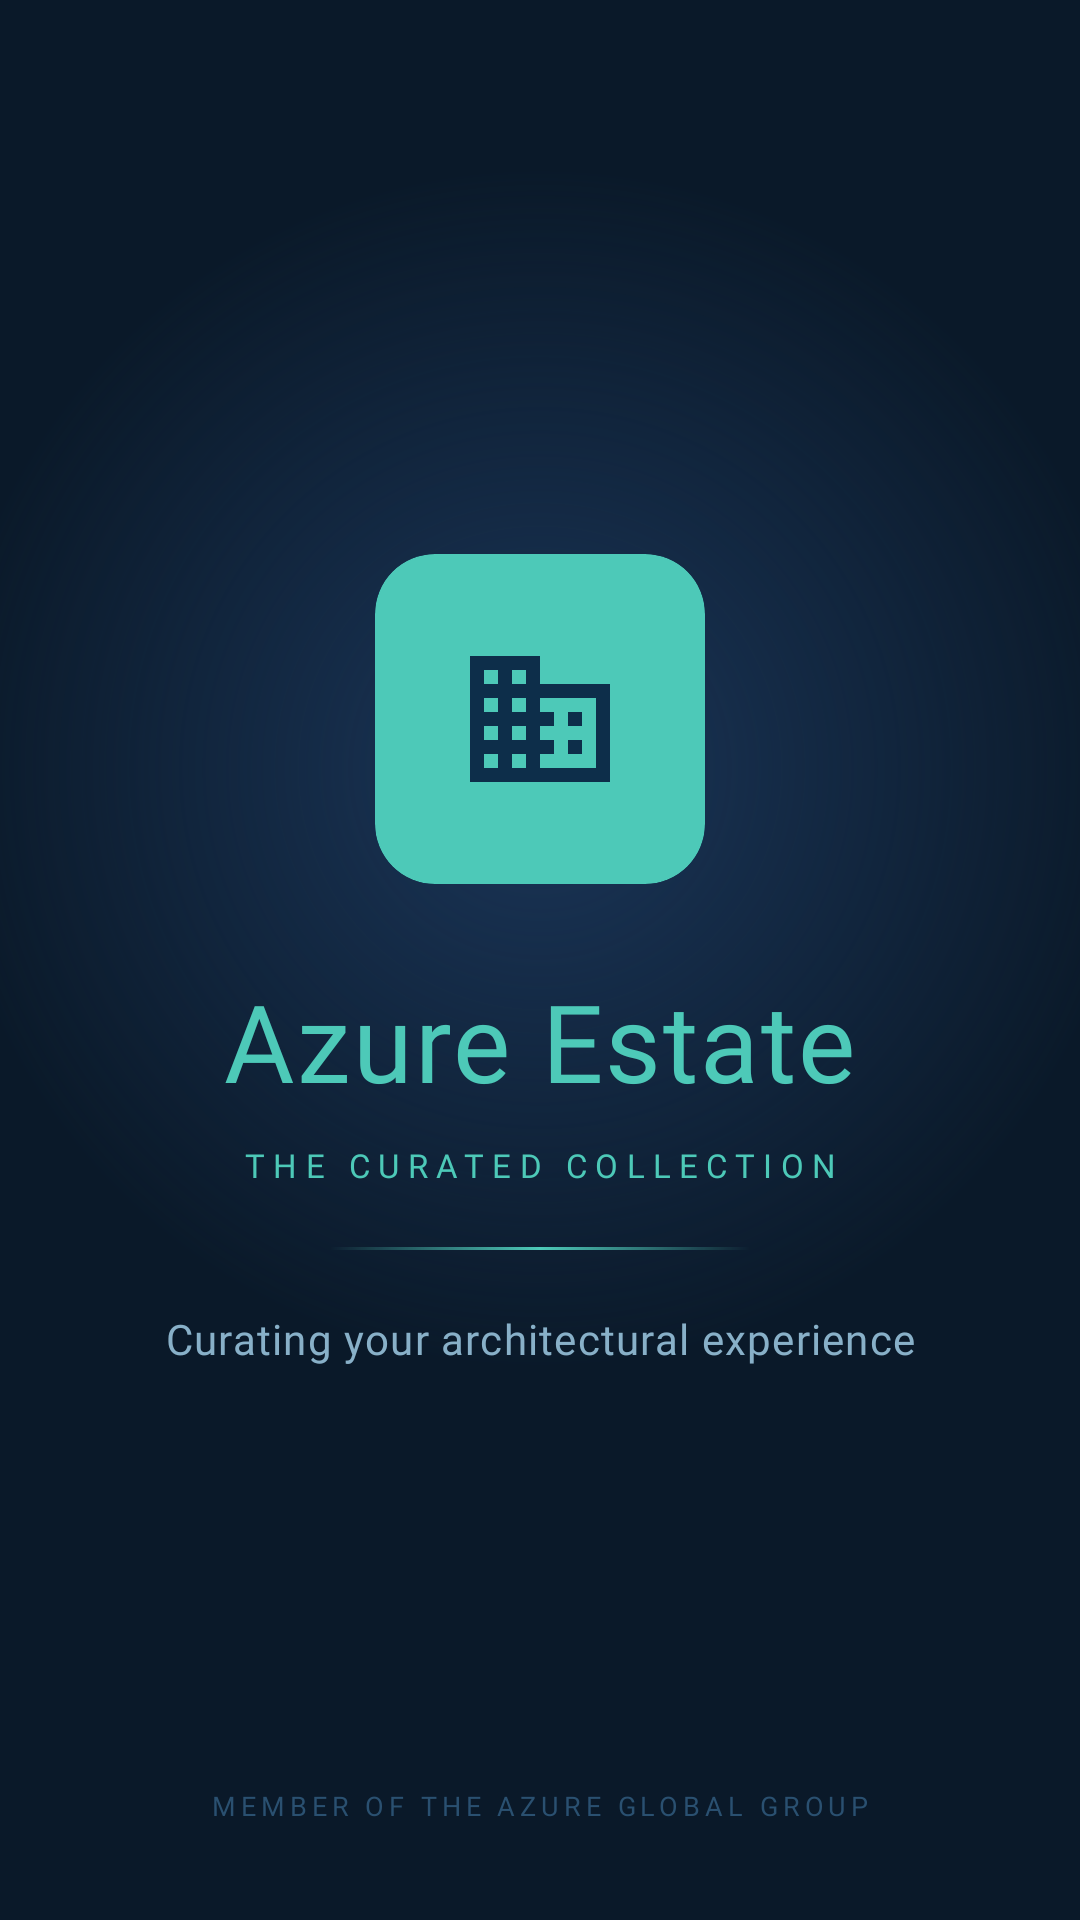

The Android layout XML behind this screen, and the referenced resources:
<!-- AndroidManifest.xml: activity theme Theme.AzureEstate.Splash -->
<!-- res/layout/activity_splash.xml -->
<?xml version="1.0" encoding="utf-8"?>
<androidx.constraintlayout.widget.ConstraintLayout
    xmlns:android="http://schemas.android.com/apk/res/android"
    xmlns:app="http://schemas.android.com/apk/res-auto"
    android:layout_width="match_parent"
    android:layout_height="match_parent"
    android:background="@drawable/splash_background">

    
    <androidx.cardview.widget.CardView
        android:id="@+id/cardIcon"
        android:layout_width="110dp"
        android:layout_height="110dp"
        app:cardCornerRadius="20dp"
        app:cardElevation="0dp"
        app:cardBackgroundColor="#4DC9B8"
        app:layout_constraintBottom_toTopOf="@+id/tvBrandName"
        app:layout_constraintEnd_toEndOf="parent"
        app:layout_constraintStart_toStartOf="parent"
        app:layout_constraintTop_toTopOf="parent"
        app:layout_constraintVertical_chainStyle="packed"
        app:layout_constraintVertical_bias="0.5"
        android:layout_marginBottom="28dp">

        <ImageView
            android:layout_width="56dp"
            android:layout_height="56dp"
            android:layout_gravity="center"
            android:src="@drawable/ic_building"
            android:tint="#0D2E4A" />
    </androidx.cardview.widget.CardView>

    
    <TextView
        android:id="@+id/tvBrandName"
        android:layout_width="wrap_content"
        android:layout_height="wrap_content"
        android:text="Azure Estate"
        android:textColor="#4DC9B8"
        android:textSize="36sp"
        android:fontFamily="@font/playfair_display_bold"
        android:letterSpacing="0.02"
        app:layout_constraintBottom_toTopOf="@+id/tvTagline"
        app:layout_constraintEnd_toEndOf="parent"
        app:layout_constraintStart_toStartOf="parent"
        app:layout_constraintTop_toBottomOf="@+id/cardIcon"
        android:layout_marginBottom="10dp"/>

    
    <TextView
        android:id="@+id/tvTagline"
        android:layout_width="wrap_content"
        android:layout_height="wrap_content"
        android:text="THE CURATED COLLECTION"
        android:textColor="#4DC9B8"
        android:textSize="11sp"
        android:fontFamily="@font/montserrat_semibold"
        android:letterSpacing="0.25"
        app:layout_constraintBottom_toTopOf="@+id/divider"
        app:layout_constraintEnd_toEndOf="parent"
        app:layout_constraintStart_toStartOf="parent"
        app:layout_constraintTop_toBottomOf="@+id/tvBrandName"
        android:layout_marginBottom="20dp"/>

    
    <View
        android:id="@+id/divider"
        android:layout_width="140dp"
        android:layout_height="1dp"
        android:background="@drawable/divider_gradient"
        app:layout_constraintBottom_toTopOf="@+id/tvSubtitle"
        app:layout_constraintEnd_toEndOf="parent"
        app:layout_constraintStart_toStartOf="parent"
        app:layout_constraintTop_toBottomOf="@+id/tvTagline"
        android:layout_marginBottom="20dp"/>

    
    <TextView
        android:id="@+id/tvSubtitle"
        android:layout_width="wrap_content"
        android:layout_height="wrap_content"
        android:text="Curating your architectural experience"
        android:textColor="#88B0C8"
        android:textSize="14sp"
        android:fontFamily="@font/montserrat_light"
        android:letterSpacing="0.03"
        app:layout_constraintTop_toBottomOf="@+id/divider"
        app:layout_constraintBottom_toBottomOf="parent"
        app:layout_constraintEnd_toEndOf="parent"
        app:layout_constraintStart_toStartOf="parent"/>

    
    <TextView
        android:id="@+id/tvMember"
        android:layout_width="wrap_content"
        android:layout_height="wrap_content"
        android:text="MEMBER OF THE AZURE GLOBAL GROUP"
        android:textColor="#2A5070"
        android:textSize="9sp"
        android:fontFamily="@font/montserrat_regular"
        android:letterSpacing="0.18"
        app:layout_constraintBottom_toBottomOf="parent"
        app:layout_constraintEnd_toEndOf="parent"
        app:layout_constraintStart_toStartOf="parent"
        android:layout_marginBottom="32dp"/>

</androidx.constraintlayout.widget.ConstraintLayout>
<!-- resources referenced by this layout -->
<resources>
  <!-- drawable divider_gradient (drawable) -->
  ﻿<?xml version="1.0" encoding="utf-8"?>
  <shape xmlns:android="http://schemas.android.com/apk/res/android"
      android:shape="rectangle">
      <gradient
          android:type="linear"
          android:angle="0"
          android:startColor="#00000000"
          android:centerColor="#4DC9B8"
          android:endColor="#00000000"/>
  </shape>
  <!-- drawable ic_building (drawable) -->
  ﻿<vector xmlns:android="http://schemas.android.com/apk/res/android"
      android:width="24dp"
      android:height="24dp"
      android:viewportWidth="24"
      android:viewportHeight="24">
      <path
          android:fillColor="#4DC9B8"
          android:pathData="M12,7L12,3H2v18h20V7H12zM6,19H4v-2h2V19zM6,15H4v-2h2V15zM6,11H4V9h2V11zM6,7H4V5h2V7zM10,19H8v-2h2V19zM10,15H8v-2h2V15zM10,11H8V9h2V11zM10,7H8V5h2V7zM20,19h-8v-2h2v-2h-2v-2h2v-2h-2V9h8V19zM18,11h-2v2h2V11zM18,15h-2v2h2V15z"/>
  </vector>
  <!-- drawable splash_background (drawable) -->
  ﻿<?xml version="1.0" encoding="utf-8"?>
  <layer-list xmlns:android="http://schemas.android.com/apk/res/android">
   
      
      <item>
          <color android:color="#0A1929"/>
      </item>
   
      
      <item>
          <shape android:shape="rectangle">
              <gradient
                  android:type="radial"
                  android:gradientRadius="600"
                  android:centerX="0.5"
                  android:centerY="0.4"
                  android:startColor="#1A3558"
                  android:endColor="#00000000"/>
          </shape>
      </item>
   
  </layer-list>
  <style name="Theme.AzureEstate.Splash" parent="Theme.AzureEstate">
          <item name="android:windowFullscreen">true</item>
          <item name="android:windowBackground">@drawable/splash_background</item>
          <item name="android:statusBarColor">@color/navy_medium</item>
          <item name="android:navigationBarColor">@color/navy_medium</item>
      </style>
  <style name="Theme.AzureEstate" parent="Theme.MaterialComponents.Light.NoActionBar">
          <item name="colorPrimary">@color/teal_primary</item>
          <item name="colorPrimaryDark">@color/navy_dark</item>
          <item name="colorAccent">@color/teal_light</item>
          <item name="android:windowBackground">@color/bg_page</item>
          <item name="android:statusBarColor">@color/navy_medium</item>
      </style>
  <color name="navy_medium">#0A1929</color>
  <color name="teal_primary">#3DB8A8</color>
  <color name="navy_dark">#0D1B2A</color>
  <color name="teal_light">#4DC9B8</color>
  <color name="bg_page">#F0F2F5</color>
</resources>
